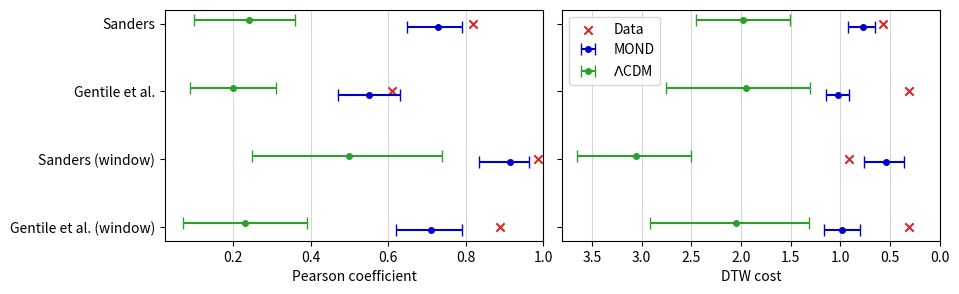

Write the Python code that produced this figure. (Note: this script raises an exception after producing the figure.)
#!/usr/bin/env python
# (C) 2024 Enoch Ko.
"""
Summary statistics for NGC 1560 (from output of analyze_NGC1560.py).
"""
import numpy as np
import matplotlib.pyplot as plt
from matplotlib.transforms import Affine2D


fig, ax = plt.subplots( 1, 2, sharey=True )
fig.set_size_inches( 10, 3 )

names = [ "Gentile et al. (window)", "Sanders (window)", "Gentile et al.", "Sanders" ]
colours = [ "mediumblue", "tab:green" ]
labels = [ "MOND", r"$\Lambda$CDM" ]

pearson_data = [ 0.89, 0.986, 0.61, 0.82 ]
pearson_med = np.array([ [0.71, 0.23], [0.915, 0.50], [0.55, 0.20], [0.73, 0.24] ])
pearson_err = np.array([ [ [0.08, 0.09], [0.16, 0.16] ], [ [0.05, 0.08], [0.24, 0.25] ],
                         [ [0.08, 0.08], [0.11, 0.11] ], [ [0.06, 0.08], [0.12, 0.14] ] ])

ax[0].scatter( pearson_data, names, c="tab:red", marker='x' )
for i in range(2): 
    if i == 0: trans = Affine2D().translate(0.0, -0.05) + ax[0].transData
    else: trans = Affine2D().translate(0.0, +0.05) + ax[0].transData
    ax[0].errorbar( pearson_med[:,i], names, xerr=np.flip(np.transpose(pearson_err[:,i]), axis=0),
                    c=colours[i], fmt='o', ms=4, ls='none', capsize=4, transform=trans )
    
ax[0].set_xlabel("Pearson coefficient")
ax[0].set_xlim(right=1.0)
# ax[0].grid(axis='y')
ax[0].grid(axis='x', alpha=0.5)

dtw_data = [ 0.31, 0.91, 0.31, 0.57 ]
dtw_med = np.array([ [0.98, 2.05], [0.54, 3.06], [1.02, 1.95], [0.77, 1.98] ])  # [MOND, LCDM]
dtw_err = np.array([ [ [0.19, 0.18], [0.86, 0.73] ], [ [0.22, 0.18], [0.59, 0.56] ],
                     [ [0.13, 0.11], [0.80, 0.64] ], [ [0.15, 0.12], [0.47, 0.47] ] ])

ax[1].scatter( dtw_data, names, c="tab:red", marker='x', label="Data" )
for i in range(2):
    if i == 0: trans = Affine2D().translate(0.0, -0.05) + ax[1].transData
    else: trans = Affine2D().translate(0.0, +0.05) + ax[1]. transData
    ax[1].errorbar( dtw_med[:,i], names, xerr=np.flip(np.transpose(dtw_err[:,i]), axis=0),
                    c=colours[i], fmt='o', ms=4, ls='none', capsize=4, label=labels[i], transform=trans )

ax[1].set_xlabel("DTW cost")
ax[1].set_xlim(left=3.8, right=0.0)
# ax[1].grid(axis='y')
ax[1].grid(axis='x', alpha=0.5)
ax[1].legend()

plt.subplots_adjust(wspace=0.05)
fig.savefig("/mnt/users/koe/plots/NGC1560/summary.pdf", dpi=300, bbox_inches="tight")
plt.close()
